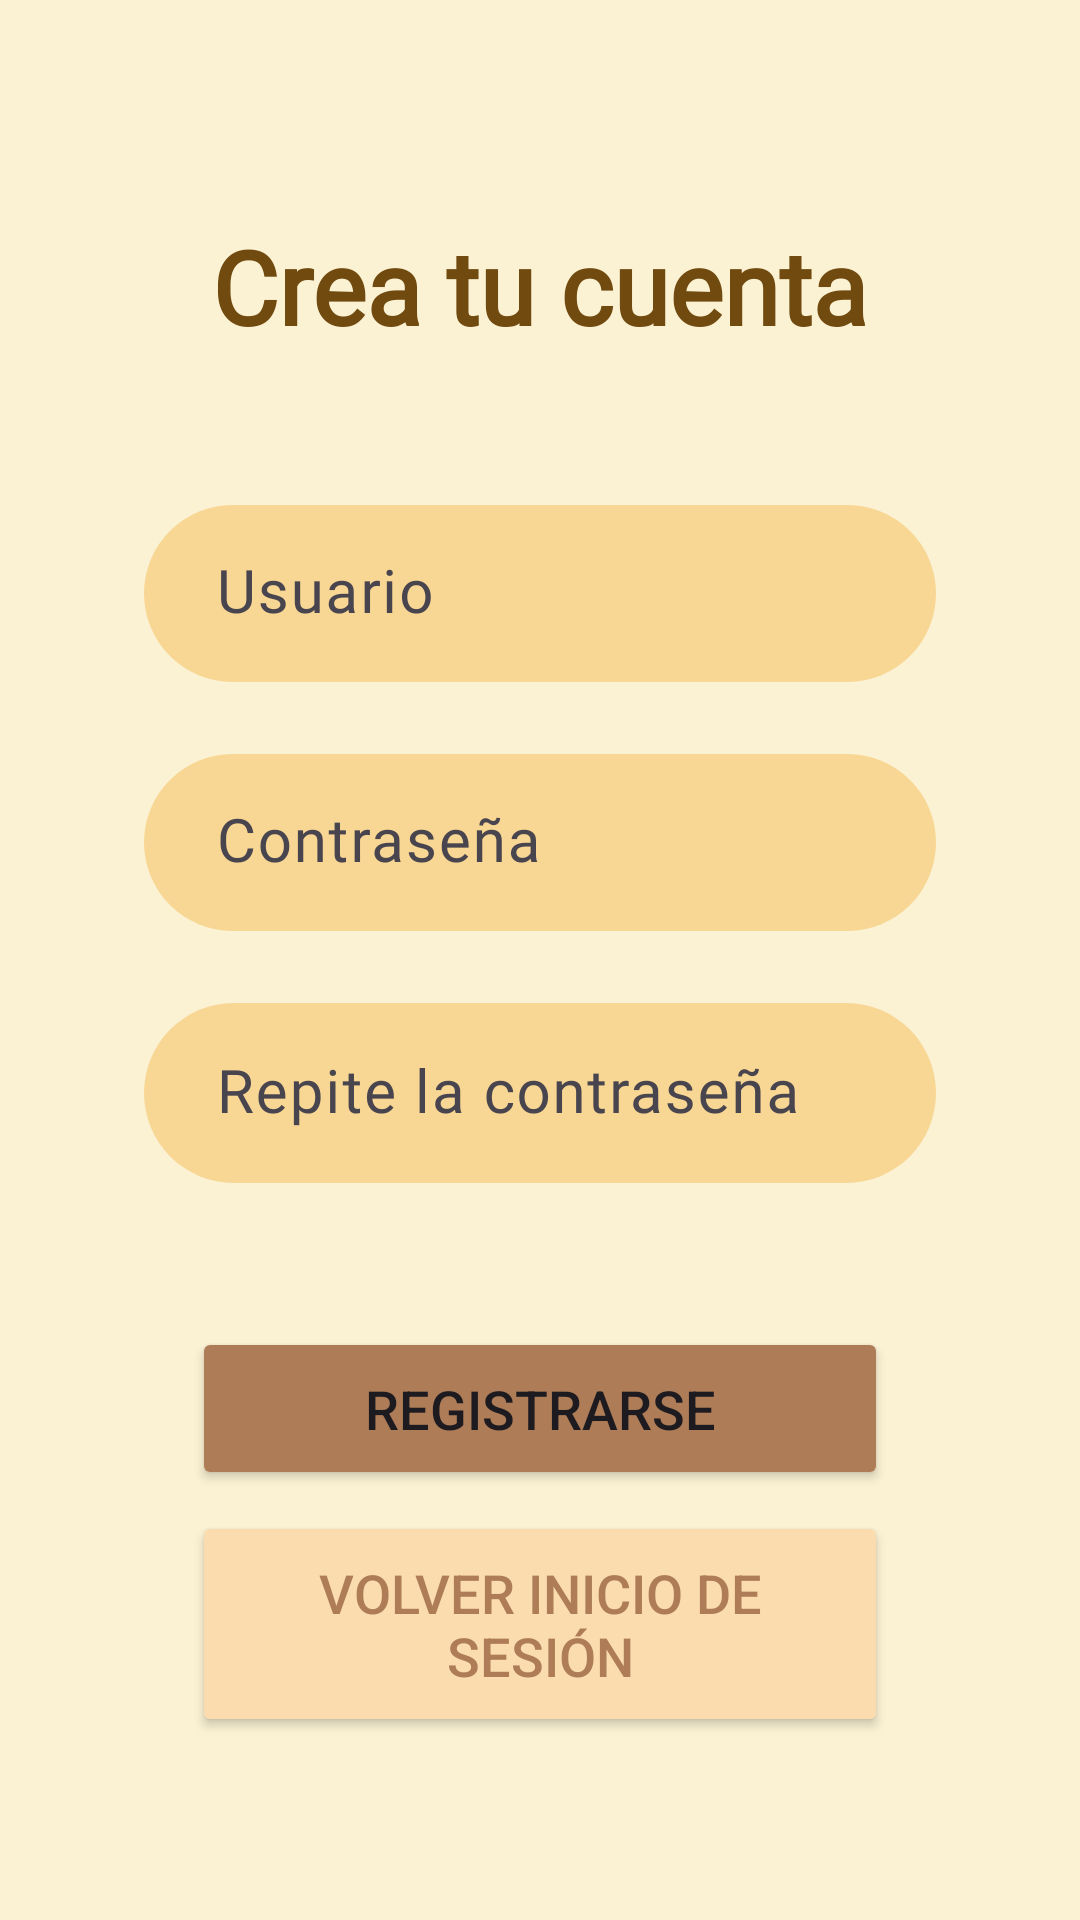

Here is an Android app screen rendered from its layout file. Give the layout XML and the strings, colors and styles it references.
<!-- AndroidManifest.xml: application theme Theme.UD3_AppIdeas -->
<!-- res/layout/fragment_sign_up.xml -->
<?xml version="1.0" encoding="utf-8"?>
<androidx.constraintlayout.widget.ConstraintLayout xmlns:android="http://schemas.android.com/apk/res/android"
    xmlns:app="http://schemas.android.com/apk/res-auto"
    xmlns:tools="http://schemas.android.com/tools"
    android:id="@+id/ConstraintLayout"
    android:layout_width="match_parent"
    android:layout_height="match_parent"
    android:background="#FFFFFF"
    android:backgroundTint="@color/bg_color"
    tools:context=".initial_activity.SignUpFragment">

    <TextView
        android:id="@+id/tv_signup"
        android:layout_width="wrap_content"
        android:layout_height="wrap_content"
        android:layout_marginStart="64dp"
        android:layout_marginEnd="64dp"
        android:fontFamily="@font/roboto"
        android:singleLine="false"
        android:text="@string/tv_signup"
        android:textColor="#714A0F"
        android:textSize="34sp"
        android:textStyle="bold"
        app:layout_constraintBottom_toTopOf="@+id/til_username_signup"
        app:layout_constraintEnd_toEndOf="parent"
        app:layout_constraintStart_toStartOf="parent"
        app:layout_constraintTop_toTopOf="parent"
        app:layout_constraintVertical_bias="0.59000003" />

    <com.google.android.material.textfield.TextInputLayout
        android:id="@+id/til_username_signup"
        android:layout_width="0dp"
        android:layout_height="wrap_content"
        android:layout_marginStart="48dp"
        android:layout_marginEnd="48dp"
        app:boxBackgroundColor="#F8D693"
        app:boxBackgroundMode="filled"
        app:boxCornerRadiusBottomEnd="30dp"
        app:boxCornerRadiusBottomStart="30dp"
        app:boxCornerRadiusTopEnd="30dp"
        app:boxCornerRadiusTopStart="30dp"
        app:boxStrokeWidth="0dp"
        app:boxStrokeWidthFocused="0dp"
        app:layout_constraintBottom_toBottomOf="parent"
        app:layout_constraintEnd_toEndOf="parent"
        app:layout_constraintStart_toStartOf="parent"
        app:layout_constraintTop_toTopOf="parent"
        app:layout_constraintVertical_bias="0.29000002">

        <com.google.android.material.textfield.TextInputEditText
            android:id="@+id/tiet_username_signup"
            android:layout_width="match_parent"
            android:layout_height="wrap_content"
            android:backgroundTintMode="src_in"
            android:fontFamily="@font/roboto"
            android:hint="@string/tiet_username_signup"
            android:paddingStart="24dp"
            android:paddingTop="16dp"
            android:paddingEnd="24dp"
            android:paddingBottom="16dp"
            android:textSize="20sp"
            android:textStyle="normal" />
    </com.google.android.material.textfield.TextInputLayout>

    <com.google.android.material.textfield.TextInputLayout
        android:id="@+id/til_password_signup"
        android:layout_width="match_parent"
        android:layout_height="wrap_content"
        android:layout_marginStart="48dp"
        android:layout_marginTop="24dp"
        android:layout_marginEnd="48dp"
        app:boxBackgroundColor="#F8D693"
        app:boxBackgroundMode="filled"
        app:boxCornerRadiusBottomEnd="30dp"
        app:boxCornerRadiusBottomStart="30dp"
        app:boxCornerRadiusTopEnd="30dp"
        app:boxCornerRadiusTopStart="30dp"
        app:boxStrokeWidth="0dp"
        app:boxStrokeWidthFocused="0dp"
        app:layout_constraintBottom_toBottomOf="parent"
        app:layout_constraintEnd_toEndOf="parent"
        app:layout_constraintStart_toStartOf="parent"
        app:layout_constraintTop_toBottomOf="@+id/til_username_signup"
        app:layout_constraintVertical_bias="0.0">

        <com.google.android.material.textfield.TextInputEditText
            android:id="@+id/tiet_password_signup"
            android:layout_width="match_parent"
            android:layout_height="wrap_content"
            android:backgroundTintMode="screen"
            android:fontFamily="@font/roboto"
            android:hint="@string/tiet_pass_signup"
            android:inputType="text|textPassword"
            android:paddingStart="24dp"
            android:paddingTop="16dp"
            android:paddingEnd="24dp"
            android:paddingBottom="16dp"
            android:textSize="20sp"
            android:textStyle="normal" />
    </com.google.android.material.textfield.TextInputLayout>

    <com.google.android.material.textfield.TextInputLayout
        android:id="@+id/til_repeat_password_signup"
        android:layout_width="match_parent"
        android:layout_height="wrap_content"
        android:layout_marginStart="48dp"
        android:layout_marginTop="24dp"
        android:layout_marginEnd="48dp"
        app:boxBackgroundColor="#F8D693"
        app:boxBackgroundMode="filled"
        app:boxCornerRadiusBottomEnd="30dp"
        app:boxCornerRadiusBottomStart="30dp"
        app:boxCornerRadiusTopEnd="30dp"
        app:boxCornerRadiusTopStart="30dp"
        app:boxStrokeWidth="0dp"
        app:boxStrokeWidthFocused="0dp"
        app:layout_constraintBottom_toBottomOf="parent"
        app:layout_constraintEnd_toEndOf="parent"
        app:layout_constraintStart_toStartOf="parent"
        app:layout_constraintTop_toBottomOf="@+id/til_password_signup"
        app:layout_constraintVertical_bias="0.0">

        <com.google.android.material.textfield.TextInputEditText
            android:id="@+id/tiet_repeat_password_signup"
            android:layout_width="match_parent"
            android:layout_height="wrap_content"
            android:backgroundTintMode="screen"
            android:fontFamily="@font/roboto"
            android:hint="@string/tiet_repeat_pass"
            android:inputType="text|textPassword"
            android:paddingStart="24dp"
            android:paddingEnd="24dp"
            android:paddingBottom="16dp"
            android:textSize="20sp"
            android:textStyle="normal" />
    </com.google.android.material.textfield.TextInputLayout>

    <Button
        android:id="@+id/btn_signup_signup"
        android:layout_width="0dp"
        android:layout_height="wrap_content"
        android:layout_marginStart="64dp"
        android:layout_marginTop="48dp"
        android:layout_marginEnd="64dp"
        android:backgroundTint="@color/bg_btn_1"
        android:padding="15dp"
        android:text="@string/btn_registrarse"
        android:textSize="18sp"
        app:layout_constraintBottom_toBottomOf="parent"
        app:layout_constraintEnd_toEndOf="parent"
        app:layout_constraintHorizontal_bias="0.0"
        app:layout_constraintStart_toStartOf="parent"
        app:layout_constraintTop_toBottomOf="@+id/til_repeat_password_signup"
        app:layout_constraintVertical_bias="0.0" />

    <Button
        android:id="@+id/btn_to_login"
        android:layout_width="0dp"
        android:layout_height="wrap_content"
        android:layout_marginStart="64dp"
        android:layout_marginEnd="64dp"
        android:backgroundTint="@color/bg_btn_2"
        android:padding="15dp"
        android:text="@string/btn_back_to_login"
        android:textColor="@color/bg_btn_1"
        android:textSize="18sp"
        app:layout_constraintBottom_toBottomOf="parent"
        app:layout_constraintEnd_toEndOf="parent"
        app:layout_constraintHorizontal_bias="0.0"
        app:layout_constraintStart_toStartOf="parent"
        app:layout_constraintTop_toBottomOf="@+id/btn_signup_signup"
        app:layout_constraintVertical_bias="0.102" />

</androidx.constraintlayout.widget.ConstraintLayout>
<!-- resources referenced by this layout -->
<resources>
  <color name="bg_btn_1">#AE7D57</color>
  <color name="bg_btn_2">#FADCAF</color>
  <color name="bg_color">#FBF2D4</color>
  <string name="btn_back_to_login">Volver inicio de sesión</string>
  <string name="btn_registrarse">Registrarse</string>
  <string name="tiet_pass_signup">Contraseña</string>
  <string name="tiet_repeat_pass">Repite la contraseña</string>
  <string name="tiet_username_signup">Usuario</string>
  <string name="tv_signup">Crea tu cuenta</string>
  <style name="Theme.UD3_AppIdeas" parent="Base.Theme.UD3_AppIdeas" />
  <style name="Base.Theme.UD3_AppIdeas" parent="Theme.Material3.DayNight.NoActionBar">
          
          
      </style>
</resources>
